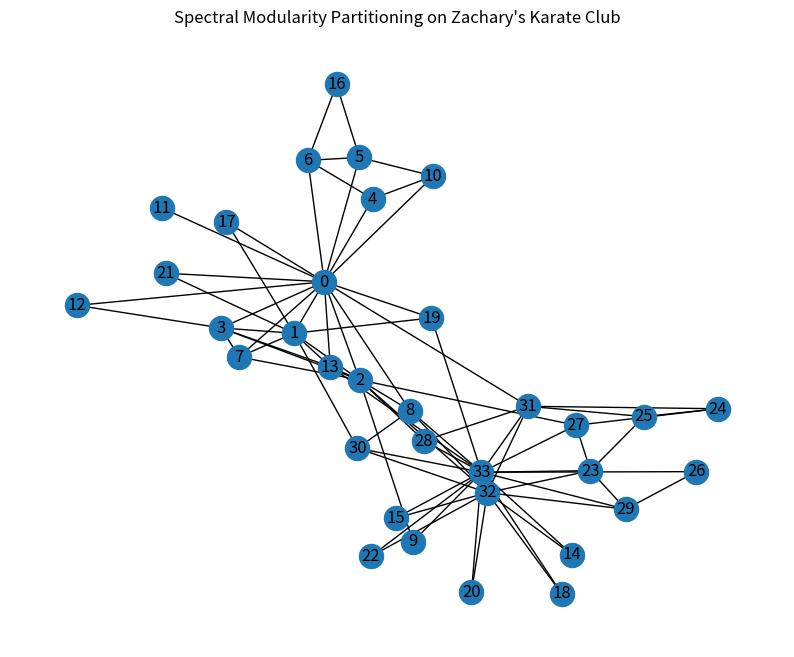
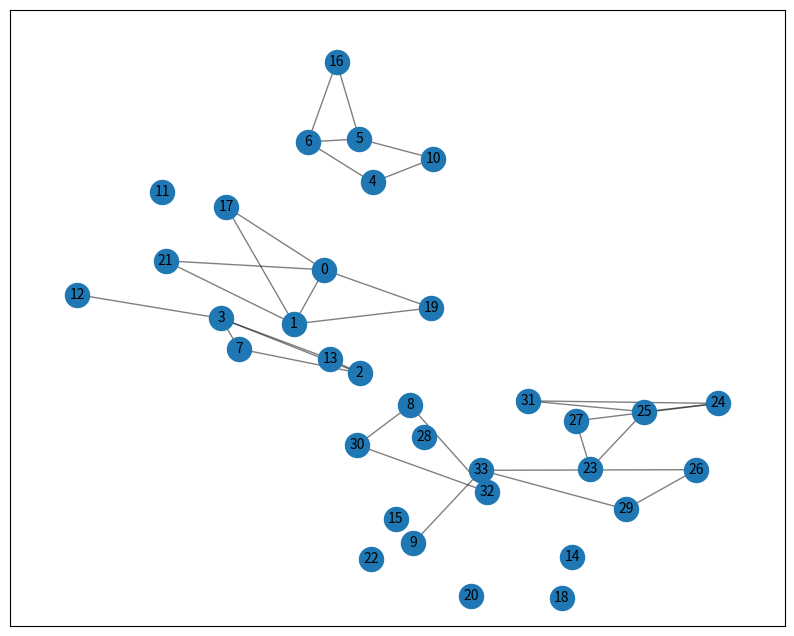
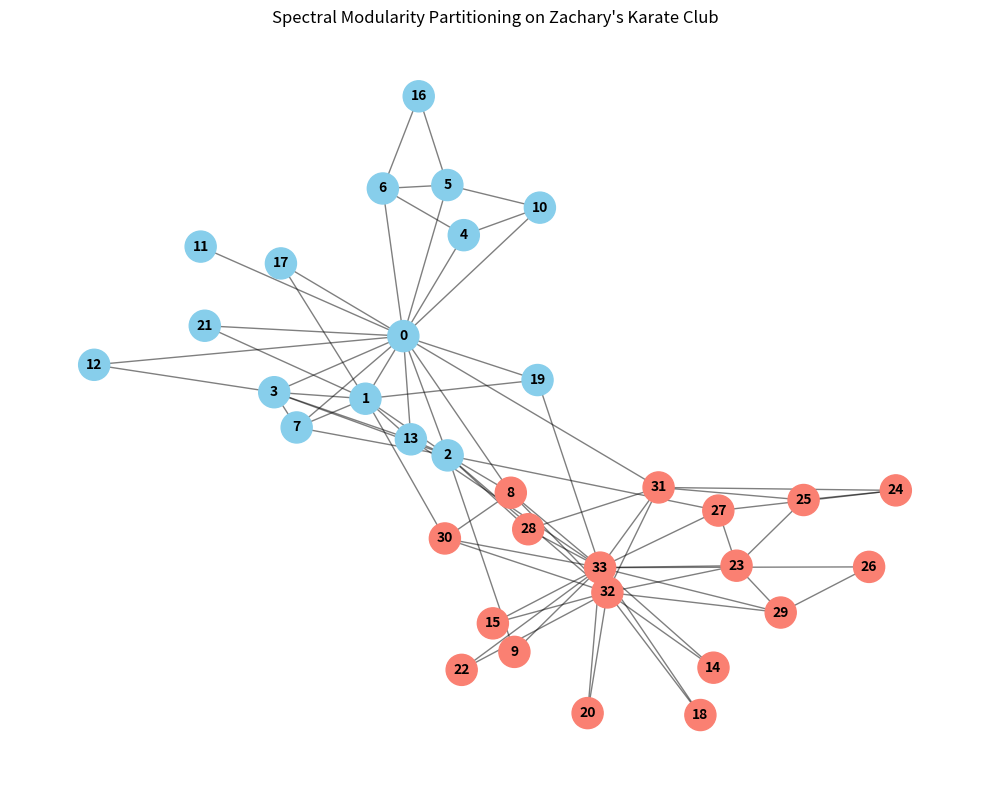

Recreate these plots in Python, in order.
import networkx as nx
import numpy as np
import matplotlib.pyplot as plt
#%%
G = nx.karate_club_graph()
fish = []
e = 3

def Calc_B (A,m):
    global fish
    k = np.sum(A, axis = 1)
    kT = np.transpose(k)
    B = A - ((np.dot(k,kT))/(2*m))
    fish.append(k)
    fish.append(B)
    return B

def Mod (B , m):
    eigvalues , eigvectors = np.linalg.eig(B)
    global fish
    
    try:
        ev_max = np.max(eigvalues)
    except ValueError:
        ev_max = -1
    fish.append(ev_max)
    
    if ev_max > 0:
        ev_maxid = np.argmax(eigvalues)
        u = eigvectors[:,ev_maxid]
        s = ((u >= 0).astype(int) * 2) - 1
        fish.append(s)
        return s
    else:
        return np.zeros(1)

def parti (A,g,m):
    global fish
    B = Calc_B(A, m)
    s = Mod(B, m)
    
    if s.any() == bool(np.False_) :
        C1, C2 = [], []
        
    else:
        community_dict = {node:int(val) for node, val in zip(g.nodes(), s.flatten())}
        C1, C2 = [], []
        for i in community_dict.keys():
            if community_dict[i] == 1:
                C1.append(i)
            elif community_dict[i] == -1:
                C2.append(i)
    return C1, C2

def re(A,C1,C2):
        H = G.copy()
        I = G.copy()
        J = G.copy()
        K = G.copy()
    
        H.remove_nodes_from(C1)
        I.remove_nodes_from(C2)

        J.remove_edges_from(H.edges(data=True))
        J.remove_edges_from(I.edges(data=True))
        K.remove_edges_from(J.edges)
        
        return K
    
def plot(g,pos1):
    global e
    global pos
    plt.figure(e, figsize=(10,8))
    nx.draw_networkx_nodes(g, pos1, node_size=300)
    nx.draw_networkx_edges(g, pos1, alpha=0.5)
    nx.draw_networkx_labels(g, pos1, font_size=10)
    
    
def graph(G):
    global fish
    global e
    global pos

    A = nx.to_numpy_array(G, weight="none") #into numpy matrix 
    m = 78 #total edges
    fish.append(A)
    C1,C2 = [],[]
    C1, C2 = parti(A,G,m)
    fish.append((C1,C2))
    print(C1)
    if C1 == [] or C2 == []:
        fish.append("YESSS")
        return G
    else:
        K = re(G, C1, C2)
        
        Subg1 = K.subgraph(C1).copy()
        Subg2 = K.subgraph(C2).copy()
        
        subg1 = graph(Subg1)
        subg2 = graph(Subg2)
        K = nx.compose(subg1, subg2)
        return K
        
    
plt.figure(figsize=(10, 8))
plt.title("Spectral Modularity Partitioning on Zachary's Karate Club")

D = nx.Graph()
D.add_nodes_from(["0","1","2"])
D.add_edges_from([("0","1"),("1","2"),("0","2")])

g = graph(G)

compo = list(nx.connected_components(g))
pos = nx.spring_layout(G, seed=42)
plt.figure(1)
nx.draw(G,pos, with_labels=True)
'''
nodec = []
for i in G.nodes:
    if i in C1:
        nodec.append("RoyalBlue")
    if i in C2:
        nodec.append("Red")
'''
plt.figure(2, figsize=(10,8))
nx.draw_networkx_nodes(g, pos, node_size=300)
nx.draw_networkx_edges(g, pos, alpha=0.5)
nx.draw_networkx_labels(g, pos, font_size=10)
plt.plot()

print(compo)

A = nx.to_numpy_array(g, weight="none") #into numpy matrix 
m = (np.sum(A))/2
B = Calc_B(A, m)
eigvalues , eigvectors = np.linalg.eig(B)
ev_max = np.max(eigvalues)

print(nx.algorithms.community.modularity(g,compo))

#%%

def spectral_modularity_bisection(G):
    """Performs community bisection on a graph using the leading eigenvector

    of the modularity matrix.
    """
    # 1. Get the adjacency matrix (A) and basic properties
    A = nx.to_numpy_array(G)
    nodes = list(G.nodes())
    n = len(nodes)
    degrees = np.sum(A, axis=1)
    m = np.sum(degrees) / 2

    # 2. Construct the Modularity Matrix (B)
    # B_ij = A_ij - (k_i * k_j) / 2m
    expected_edges = np.outer(degrees, degrees) / (2 * m)
    B = A - expected_edges

    # 3. Compute eigenvalues and eigenvectors
    eigenvalues, eigenvectors = np.linalg.eigh(B)

    # 4. Find the leading eigenvector (corresponding to the largest eigenvalue)
    # np.linalg.eigh returns eigenvalues in ascending order, so the last one is the largest
    idx = np.argmax(eigenvalues)
    leading_eigenvector = eigenvectors[:, idx]

    # 5. Assign nodes to communities based on the sign of the eigenvector elements
    community_1 = []
    community_2 = []

    for i, node in enumerate(nodes):
        if leading_eigenvector[i] >= 0:
            community_1.append(node)
        else:
            community_2.append(node)

    return community_1, community_2, leading_eigenvector


# Initialize the classic Zachary's Karate Club graph
G = nx.karate_club_graph()

# Run the spectral modularity algorithm
comm1, comm2, leading_vec = spectral_modularity_bisection(G)

# Prepare node colors for visualization based on community assignment
node_colors = []
for node in G.nodes():
    if node in comm1:
        node_colors.append("skyblue")
    else:
        node_colors.append("salmon")

# Print details to console
print(f"Community 1 (Size {len(comm1)}): {comm1}")
print(f"Community 2 (Size {len(comm2)}): {comm2}")

# Plot the partitioned graph
plt.figure(figsize=(10, 8))
plt.title("Spectral Modularity Partitioning on Zachary's Karate Club")

# Use a spring layout for reproducible node positioning
pos = nx.spring_layout(G, seed=42)

# Draw the network elements
nx.draw_networkx_nodes(G, pos, node_color=node_colors, node_size=500)
nx.draw_networkx_edges(G, pos, alpha=0.5)
nx.draw_networkx_labels(G, pos, font_size=10, font_weight="bold")

plt.axis("off")
plt.tight_layout()
plt.show()




#%%

G = nx.karate_club_graph()
G.remove_edge(32, 33)
g = G.edges
print(g)
#%%
'''
# 2. Inspect a node's alignment ('Mr. Hi' or 'Officer')
print(f"Node 5 belongs to: {G.nodes[5]['club']}")      # Output: 'Mr. Hi'
print(f"Node 9 belongs to: {G.nodes[9]['club']}")      # Output: 'Officer'

# 3. Color nodes based on their real faction split
color_map = []
for node in G.nodes:
    if G.nodes[node]['club'] == 'Mr. Hi':
        color_map.append('royalblue')
    else:
        color_map.append('red')

# 4. Plot the graph using a spring layout
pos = nx.spring_layout(G, seed = 69) # Consistent positioning
nx.draw(G, pos, node_color=color_map, with_labels=True, node_size=500, edge_color="gray")
plt.title("Zachary's Karate Club Split Factions")
plt.show()
'''
